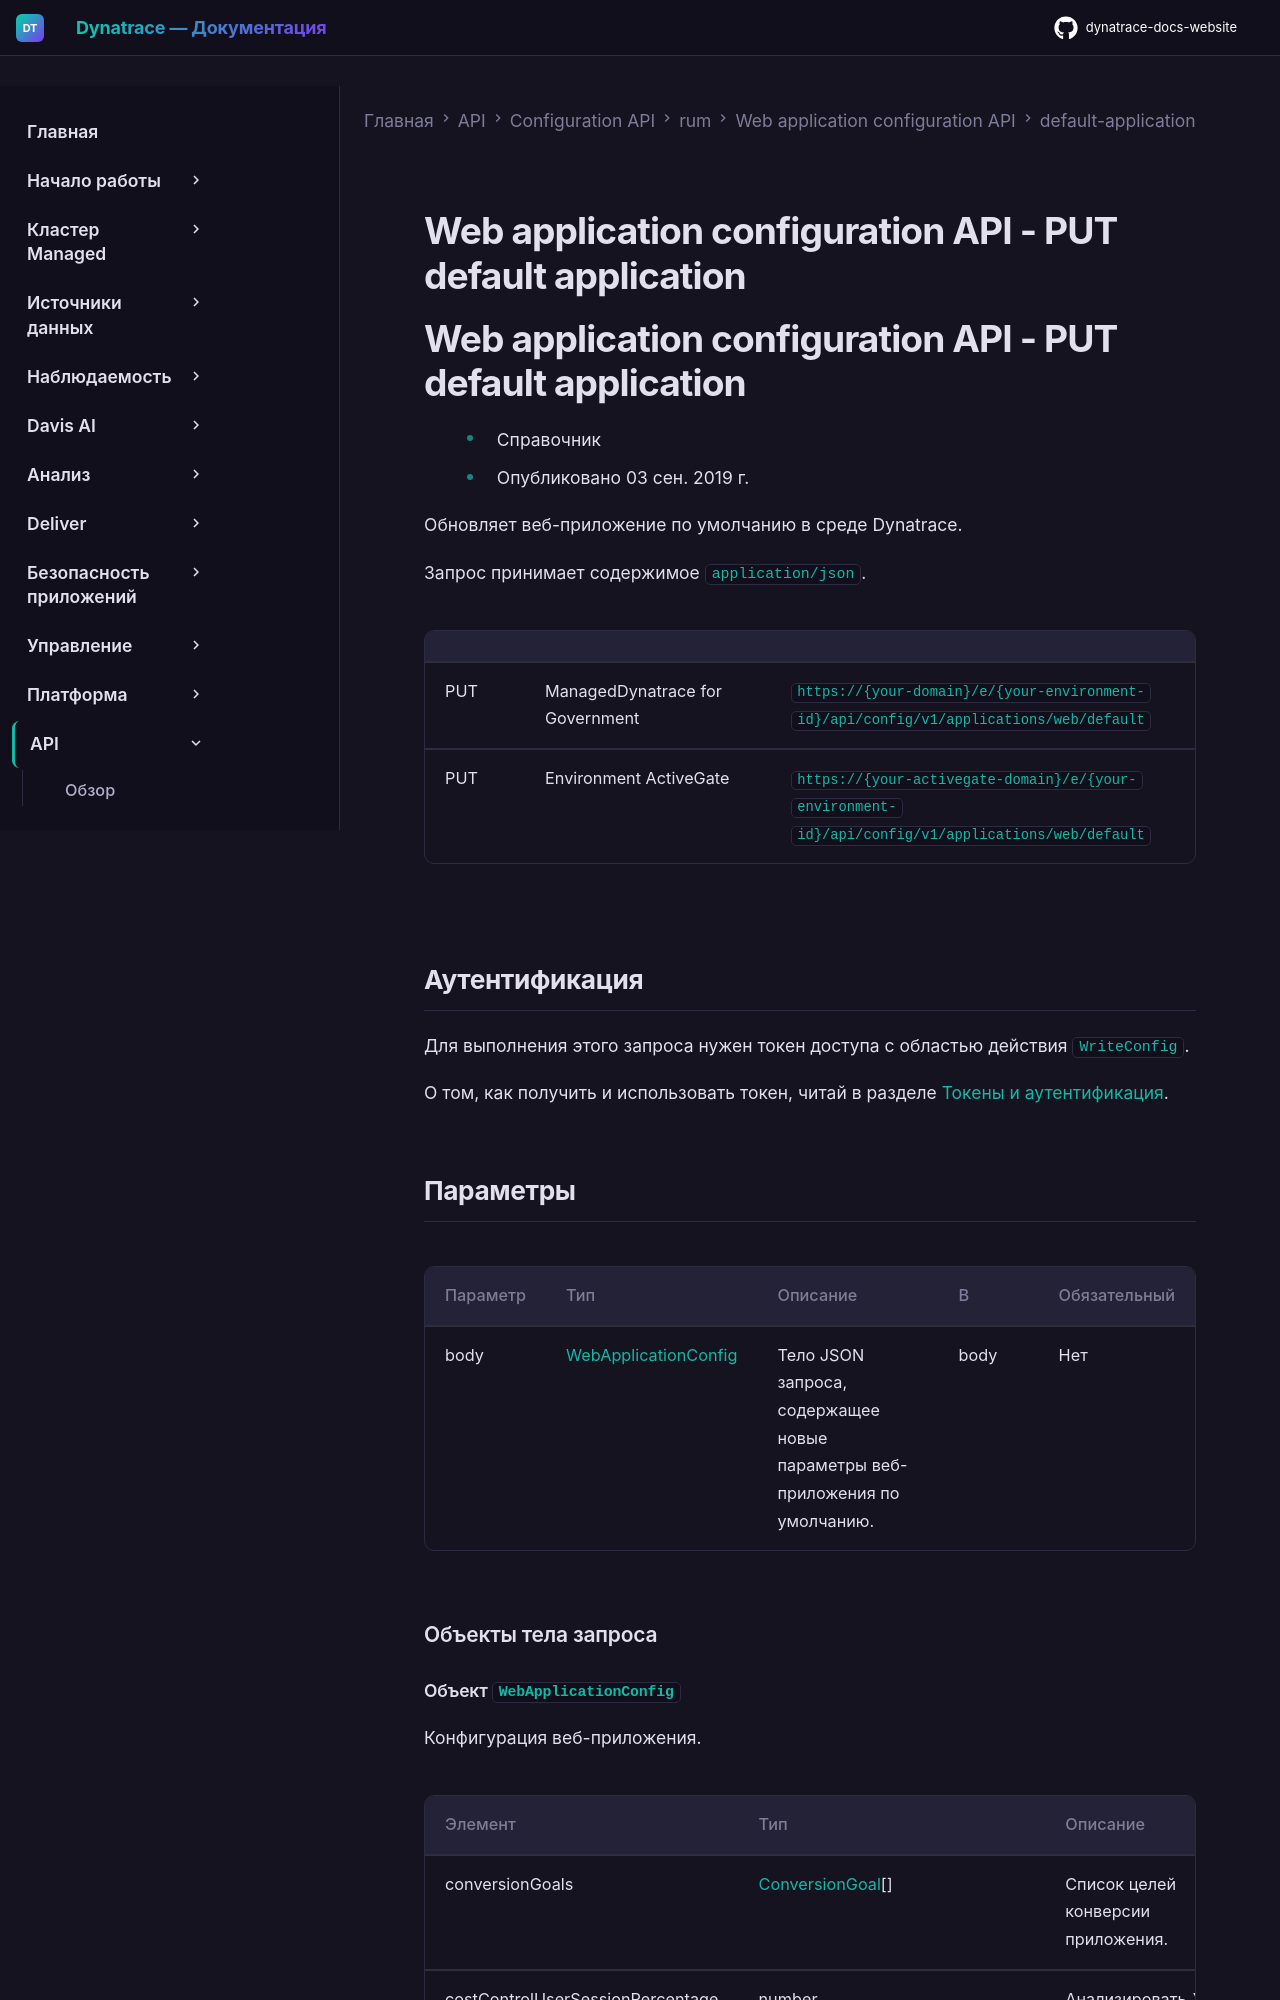

repository: Yerkebulan-Ardabayev/dynatrace-docs-website · page: managed-ru/dynatrace-api/configuration-api/rum/web-application-configuration-api/default-application/put-configuration/index.html · generator: mkdocs

---
title: Web application configuration API - PUT default application
source: https://docs.dynatrace.com/managed/dynatrace-api/configuration-api/rum/web-application-configuration-api/default-application/put-configuration
---

# Web application configuration API - PUT default application

# Web application configuration API - PUT default application

* Справочник
* Опубликовано 03 сен. 2019 г.

Обновляет веб-приложение по умолчанию в среде Dynatrace.

Запрос принимает содержимое `application/json`.

|  |  |  |
| --- | --- | --- |
| PUT | ManagedDynatrace for Government | `https://{your-domain}/e/{your-environment-id}/api/config/v1/applications/web/default` |
| PUT | Environment ActiveGate | `https://{your-activegate-domain}/e/{your-environment-id}/api/config/v1/applications/web/default` |

## Аутентификация

Для выполнения этого запроса нужен токен доступа с областью действия `WriteConfig`.

О том, как получить и использовать токен, читай в разделе [Токены и аутентификация](/managed/discover-dynatrace/references/dynatrace-api/basics/dynatrace-api-authentication).
